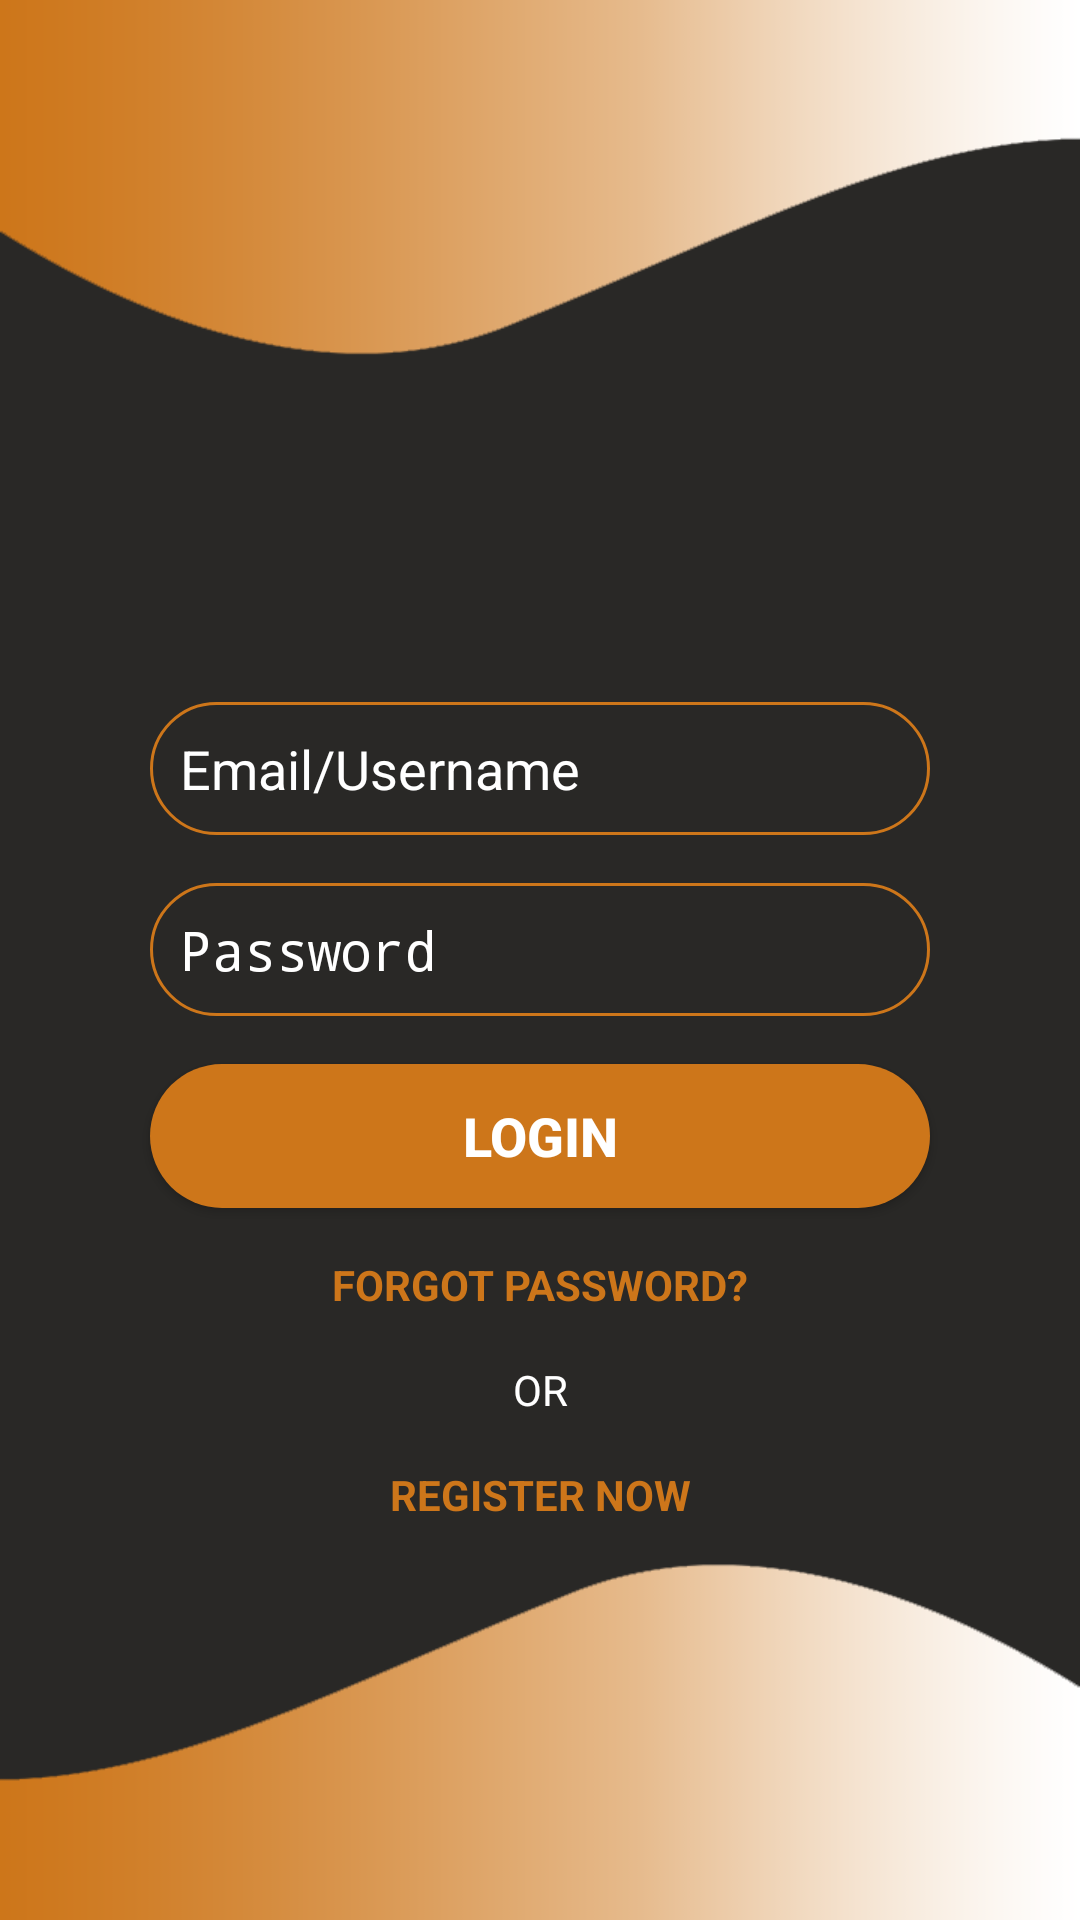

Android layout source for this screen:
<!-- AndroidManifest.xml: activity theme Theme.AppCompat.Light.NoActionBar -->
<!-- res/layout/activity_login.xml -->
<?xml version="1.0" encoding="utf-8"?>
<androidx.constraintlayout.widget.ConstraintLayout xmlns:android="http://schemas.android.com/apk/res/android"
    xmlns:app="http://schemas.android.com/apk/res-auto"
    xmlns:tools="http://schemas.android.com/tools"
    android:id="@+id/googleLogin"
    android:layout_width="match_parent"
    android:layout_height="match_parent"
    android:background="@drawable/kuy_bg"
    tools:context=".ui.start.LoginActivity">


    <ImageView
        android:id="@+id/imageView3"
        android:layout_width="96dp"
        android:layout_height="96dp"
        android:layout_marginBottom="300dp"
        app:layout_constraintBottom_toBottomOf="@+id/googleLogin"
        app:layout_constraintEnd_toEndOf="parent"
        app:layout_constraintHorizontal_bias="0.498"
        app:layout_constraintStart_toStartOf="parent"
        app:layout_constraintTop_toTopOf="parent"
        app:srcCompat="@drawable/ic_baseline_play_circle_filled_24" />

    <EditText
        android:id="@+id/inputemail"
        android:layout_width="0dp"
        android:layout_height="wrap_content"
        android:layout_marginStart="50dp"
        android:layout_marginTop="16dp"
        android:layout_marginEnd="50dp"
        android:background="@drawable/round_border"
        android:drawableStart="@drawable/ic_baseline_email_"
        android:drawablePadding="10dp"
        android:ems="10"
        android:hint="@string/email_username"
        android:inputType="text"
        android:padding="10dp"
        android:textColor="@color/white"
        android:textColorHint="@color/white"
        app:layout_constraintEnd_toEndOf="parent"
        app:layout_constraintStart_toStartOf="parent"
        app:layout_constraintTop_toBottomOf="@+id/imageView3"/>

    <EditText
        android:id="@+id/inputpassword"
        android:layout_width="0dp"
        android:layout_height="wrap_content"
        android:layout_marginStart="50dp"
        android:layout_marginTop="16dp"
        android:layout_marginEnd="50dp"
        android:background="@drawable/round_border"
        android:drawableStart="@drawable/ic_baseline_lock_24"
        android:drawablePadding="10dp"
        android:ems="10"
        android:textColor="@color/white"
        android:hint="@string/password"
        android:inputType="textPassword"
        android:padding="10dp"
        android:textColorHint="@color/white"
        app:layout_constraintEnd_toEndOf="parent"
        app:layout_constraintStart_toStartOf="parent"
        app:layout_constraintTop_toBottomOf="@+id/inputemail" />

    <Button
        android:id="@+id/btnLogin"
        android:layout_width="0dp"
        android:layout_height="wrap_content"
        android:layout_marginStart="50dp"
        android:layout_marginTop="16dp"
        android:layout_marginEnd="50dp"
        android:background="@drawable/round_bg"
        android:text="@string/login"
        android:textColor="@color/white"
        android:textSize="18sp"
        android:textStyle="bold"
        app:layout_constraintEnd_toEndOf="parent"
        app:layout_constraintStart_toStartOf="parent"
        app:layout_constraintTop_toBottomOf="@+id/inputpassword" />

    <TextView
        android:id="@+id/forgotPassword"
        android:layout_width="wrap_content"
        android:layout_height="wrap_content"
        android:layout_marginStart="50dp"
        android:layout_marginTop="16dp"
        android:layout_marginEnd="50dp"
        android:text="@string/forgot_password"
        android:textColor="@color/header"
        android:textSize="14sp"
        android:textStyle="bold"
        app:layout_constraintEnd_toEndOf="parent"
        app:layout_constraintStart_toStartOf="parent"
        app:layout_constraintTop_toBottomOf="@+id/btnLogin" />

    <TextView
        android:id="@+id/textView2"
        android:layout_width="wrap_content"
        android:layout_height="wrap_content"
        android:layout_marginStart="50dp"
        android:layout_marginTop="16dp"
        android:layout_marginEnd="50dp"
        android:text="@string/or"
        android:textColor="@color/white"
        android:textSize="14sp"
        app:layout_constraintEnd_toEndOf="parent"
        app:layout_constraintStart_toStartOf="parent"
        app:layout_constraintTop_toBottomOf="@+id/forgotPassword" />

    <TextView
        android:id="@+id/gotoRegister"
        android:layout_width="wrap_content"
        android:layout_height="wrap_content"
        android:layout_marginStart="50dp"
        android:layout_marginTop="16dp"
        android:layout_marginEnd="50dp"
        android:text="@string/register_now"
        android:textColor="@color/header"
        android:textSize="14sp"
        android:textStyle="bold"
        app:layout_constraintEnd_toEndOf="parent"
        app:layout_constraintStart_toStartOf="parent"
        app:layout_constraintTop_toBottomOf="@+id/textView2" />

</androidx.constraintlayout.widget.ConstraintLayout>
<!-- resources referenced by this layout -->
<resources>
  <color name="header">#CD761A</color>
  <color name="white">#FFFFFFFF</color>
  <!-- drawable ic_baseline_play_circle_filled_24 (drawable) -->
  <vector android:height="24dp" android:tint="#CD761A"
      android:viewportHeight="24" android:viewportWidth="24"
      android:width="24dp" xmlns:android="http://schemas.android.com/apk/res/android">
      <path android:fillColor="@android:color/white" android:pathData="M12,2C6.48,2 2,6.48 2,12s4.48,10 10,10 10,-4.48 10,-10S17.52,2 12,2zM10,16.5v-9l6,4.5 -6,4.5z"/>
  </vector>
  <!-- drawable kuy_bg: png bitmap (drawable, 18211 bytes) -->
  <!-- drawable round_bg (drawable) -->
  <?xml version="1.0" encoding="utf-8"?>
  <shape xmlns:android="http://schemas.android.com/apk/res/android">
      <solid android:color="@color/header"/>
      <corners android:radius="100dp"/>
  
  </shape>
  <!-- drawable round_border (drawable) -->
  <?xml version="1.0" encoding="utf-8"?>
  <shape android:shape="rectangle" xmlns:android="http://schemas.android.com/apk/res/android">
      <stroke android:color="@color/header"
          android:width="1dp"/>
      <corners android:radius="100dp"/>
  </shape>
  <string name="email_username">Email/Username</string>
  <string name="forgot_password">FORGOT PASSWORD?</string>
  <string name="login">LOGIN</string>
  <string name="or">OR</string>
  <string name="password">Password</string>
  <string name="register_now">REGISTER NOW</string>
</resources>
